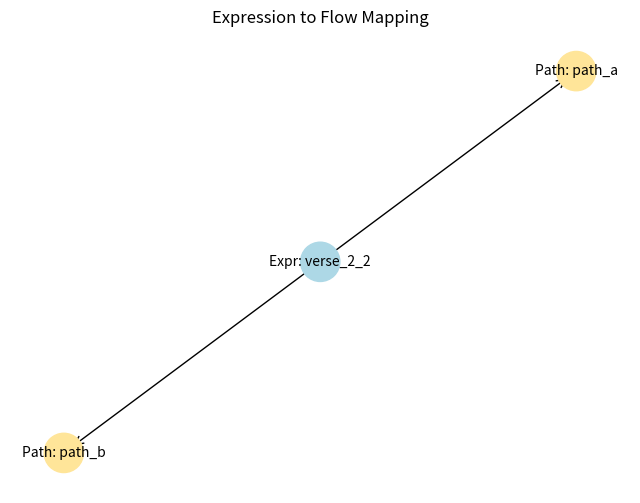

Reproduce this figure in Python. (Note: this script raises an exception after producing the figure.)
# Filename: s2_2_each_path_a_map_from_what_was_said.py

import networkx as nx
import matplotlib.pyplot as plt
from pathlib import Path


def map_logical_flow_from_expression(
    graph: nx.DiGraph,
    origin_id: str,
    derived_ids: list[str],
    metadata: dict = None
) -> nx.DiGraph:
    """
    Constructs the logical flowlines that emerge from spoken or inscribed recursion.
    It maps past expressions into branching visual pathways.
    """
    if metadata is None:
        metadata = {}

    if origin_id not in graph:
        graph.add_node(origin_id, label=f"Expr: {origin_id}", type="expression_origin", **metadata)

    for target_id in derived_ids:
        if target_id not in graph:
            graph.add_node(target_id, label=f"Path: {target_id}", type="expression_branch")
        graph.add_edge(origin_id, target_id, type="expression_flow")

    return graph


def render_expression_graph(graph: nx.DiGraph, save_path: Path = None):
    pos = nx.spring_layout(graph, seed=42)
    labels = nx.get_node_attributes(graph, 'label')

    node_colors = []
    for n in graph.nodes:
        t = graph.nodes[n].get("type", "")
        if t == "expression_origin":
            node_colors.append("#add8e6")  # Light blue
        elif t == "expression_branch":
            node_colors.append("#ffe599")  # Pale yellow
        else:
            node_colors.append("#cccccc")

    plt.figure(figsize=(8, 6))
    nx.draw_networkx_nodes(graph, pos, node_color=node_colors, node_size=800)
    nx.draw_networkx_edges(graph, pos, arrowstyle='->', arrowsize=15)
    nx.draw_networkx_labels(graph, pos, labels, font_size=10)
    plt.title("Expression to Flow Mapping")
    plt.axis('off')

    if save_path:
        plt.savefig(save_path, bbox_inches='tight')
    plt.close()


if __name__ == "__main__":
    G = nx.DiGraph()
    G = map_logical_flow_from_expression(G, "verse_2_2", ["path_a", "path_b"], metadata={"cycle": "Second"})
    render_expression_graph(G, save_path=Path("visualizer_output/each_path_a_map_from_what_was_said.png"))
